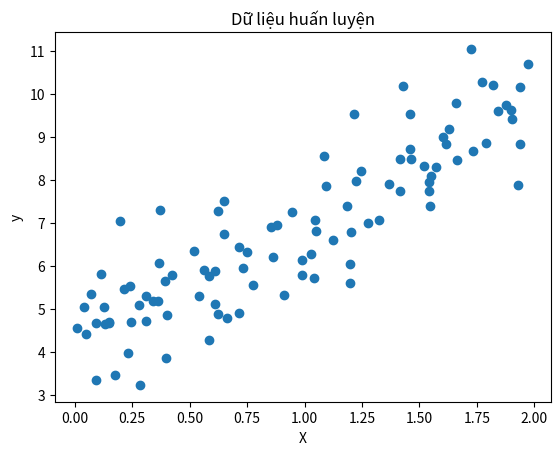
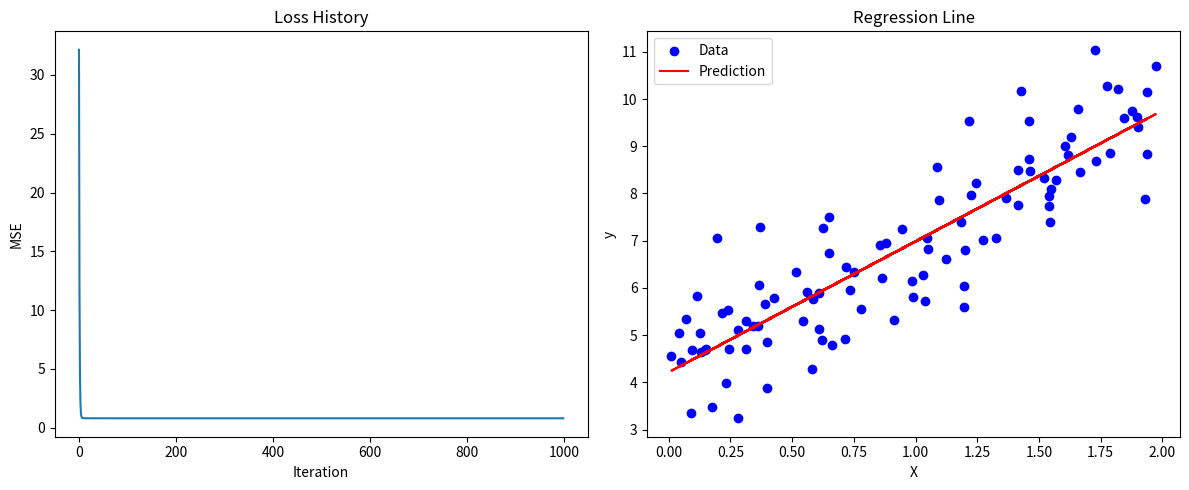

Write Python code to recreate these figures, in order.
# === Setup Environment ===
import sys, os
if 'google.colab' in sys.modules:
    # Run on Colab
    os.system('git clone https://github.com/ptquanh/Olympic-AI-From-Scratch.git')
    sys.path.append('Olympic-AI-From-Scratch')
elif os.path.exists('/kaggle/working'):
    # Run on Kaggle
    os.system('git clone https://github.com/ptquanh/Olympic-AI-From-Scratch.git')
    sys.path.append('Olympic-AI-From-Scratch')

# Runtime: ~1 phút
import random
import numpy as np
random.seed(42)
np.random.seed(42)
print('Setup completed!')

import numpy as np
import matplotlib.pyplot as plt

# Tạo dữ liệu giả định
X = 2 * np.random.rand(100, 1)
y = 4 + 3 * X + np.random.randn(100, 1) # y = 3x + 4 + noise

plt.scatter(X, y)
plt.xlabel('X')
plt.ylabel('y')
plt.title('Dữ liệu huấn luyện')
plt.show()

class LinearRegressionFromScratch:
    def __init__(self, learning_rate=0.01, n_iterations=1000):
        self.lr = learning_rate
        self.n_iters = n_iterations
        self.W = None
        self.b = None
        self.loss_history = []
        
    def fit(self, X, y):
        n_samples, n_features = X.shape
        
        # Khởi tạo tham số ngẫu nhiên
        self.W = np.random.randn(n_features, 1)
        self.b = np.random.randn(1)
        
        # Gradient Descent
        for i in range(self.n_iters):
            # Forward pass: dự đoán y_pred
            y_pred = np.dot(X, self.W) + self.b
            
            # Tính Loss (MSE)
            loss = (1/n_samples) * np.sum((y_pred - y)**2)
            self.loss_history.append(loss)
            
            # Tính Gradients
            # dL/dW = (2/N) * X^T * (y_pred - y)
            dW = (2/n_samples) * np.dot(X.T, (y_pred - y))
            # dL/db = (2/N) * sum(y_pred - y)
            db = (2/n_samples) * np.sum(y_pred - y)
            
            # Cập nhật tham số
            self.W -= self.lr * dW
            self.b -= self.lr * db
            
            if (i+1) % 100 == 0:
                print(f'Iteration {i+1}: Loss = {loss:.4f}')
                
    def predict(self, X):
        return np.dot(X, self.W) + self.b

# Chạy thử mô hình
model = LinearRegressionFromScratch(learning_rate=0.1, n_iterations=1000)
model.fit(X, y)

print(f'\nTrọng số học được: W = {model.W[0][0]:.4f}, b = {model.b[0]:.4f}')
print(f'Trọng số thực tế: W = 3, b = 4')

plt.figure(figsize=(12, 5))

# Plot Loss
plt.subplot(1, 2, 1)
plt.plot(model.loss_history)
plt.title('Loss History')
plt.xlabel('Iteration')
plt.ylabel('MSE')

# Plot Regression Line
plt.subplot(1, 2, 2)
plt.scatter(X, y, color='blue', label='Data')
plt.plot(X, model.predict(X), color='red', label='Prediction')
plt.title('Regression Line')
plt.xlabel('X')
plt.ylabel('y')
plt.legend()

plt.tight_layout()
plt.show()
